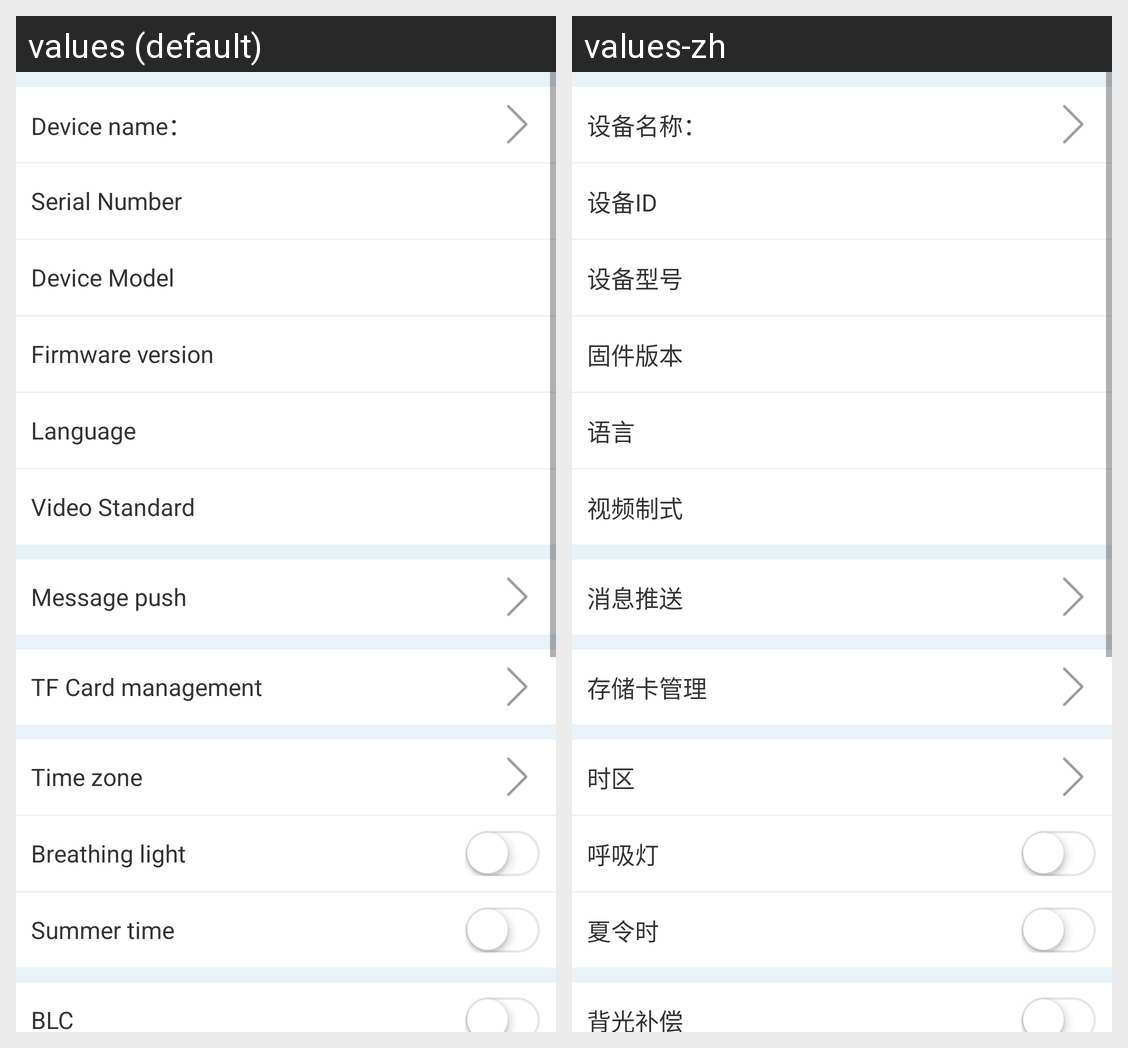

Locale-by-locale string values for the Android screen shown in this grid:
Android screen res/layout/activity_device_setting.xml rendered under 2 locales, left to right: values (default), values-zh. Device: Nexus 5 (rendered at 1080×1920; each locale shown at half size, 540×960, under a caption strip naming it); theme AppTheme.
Strings drawn on this screen, with the default value and each locale's value (text and hints the layout hard-codes, and strings that could not be matched under every locale, appear in the picture but are not listed):

tv_dev_name
  values: Device name：
  values-zh: 设备名称：

dev_serial_num
  values: Serial Number
  values-zh: 设备ID

dev_model
  values: Device Model
  values-zh: 设备型号

dev_firmware_version
  values: Firmware version
  values-zh: 固件版本

tv_language
  values: Language
  values-zh: 语言

tv_standard
  values: Video Standard
  values-zh: 视频制式

dev_message_pushe
  values: Message push
  values-zh: 消息推送

set_stoge
  values: TF Card management
  values-zh: 存储卡管理

dev_time_zone
  values: Time zone
  values-zh: 时区

tv_breathing_light
  values: Breathing light
  values-zh: 呼吸灯

dev_summer_time
  values: Summer time
  values-zh: 夏令时

dev_blc
  values: BLC
  values-zh: 背光补偿
